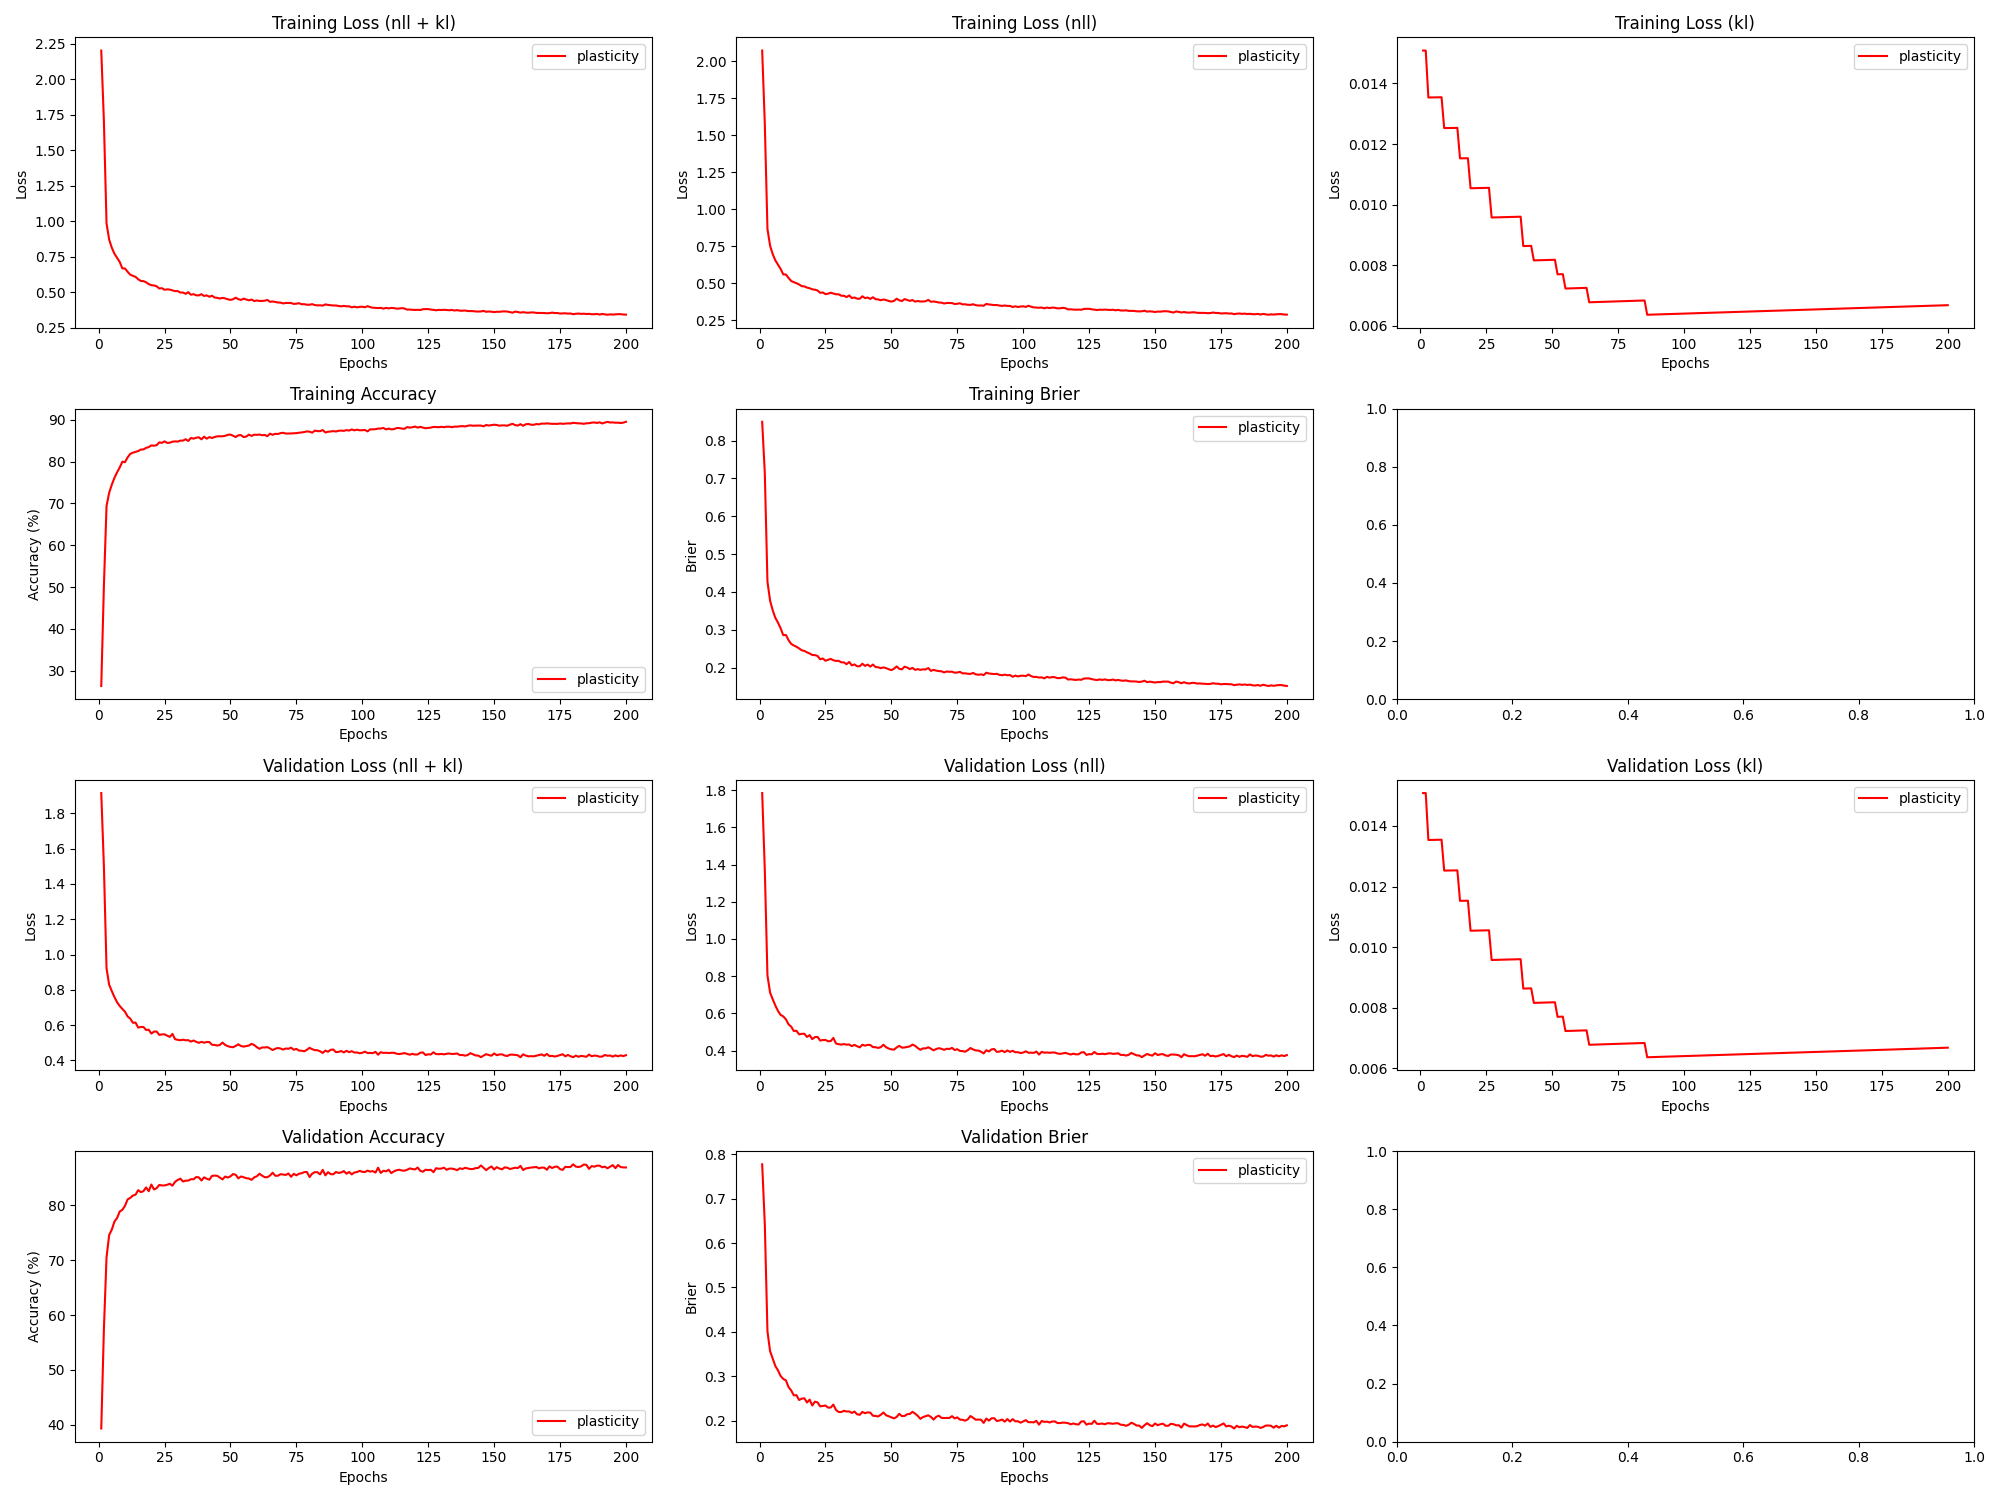

The data file committed next to this chart (first rows):
epoch, train_loss_total, train_loss_nll, train_loss_kl, train_loss_penalty, train_acc, train_brier, val_loss_total, val_loss_nll, val_loss_kl, val_loss_penalty, val_acc, val_brier, param_count
1, 2.203, 2.073, 0.01508, 0.115, 26.35, 0.8499, 1.915, 1.785, 0.01508, 0.115, 39.34, 0.777, 57492
2, 1.706, 1.576, 0.01508, 0.115, 50.28, 0.7136, 1.5, 1.37, 0.01508, 0.115, 57.43, 0.6416, 57492
3, 0.9842, 0.8675, 0.01354, 0.1032, 69.37, 0.427, 0.9211, 0.8044, 0.01354, 0.1032, 70.53, 0.4014, 51582
4, 0.8706, 0.7539, 0.01354, 0.1032, 72.53, 0.377, 0.8285, 0.7118, 0.01354, 0.1032, 74.57, 0.3567, 51582
5, 0.8135, 0.6968, 0.01354, 0.1032, 74.47, 0.3511, 0.7925, 0.6758, 0.01354, 0.1032, 75.55, 0.34, 51582
6, 0.7711, 0.6544, 0.01354, 0.1032, 76.11, 0.3314, 0.7588, 0.6421, 0.01354, 0.1032, 77.0, 0.3233, 51582
7, 0.7424, 0.6257, 0.01354, 0.1032, 77.41, 0.3187, 0.7297, 0.6129, 0.01354, 0.1032, 77.65, 0.3135, 51582
8, 0.7134, 0.5967, 0.01354, 0.1032, 78.58, 0.3037, 0.7085, 0.5917, 0.01354, 0.1032, 78.84, 0.3008, 51582
9, 0.6679, 0.5599, 0.01253, 0.0954, 79.94, 0.2856, 0.6917, 0.5837, 0.01253, 0.0954, 79.15, 0.2944, 47702
10, 0.6672, 0.5592, 0.01253, 0.0954, 79.85, 0.2862, 0.6759, 0.5679, 0.01253, 0.0954, 79.88, 0.2911, 47702
11, 0.6438, 0.5359, 0.01253, 0.0954, 81, 0.2725, 0.6491, 0.5411, 0.01253, 0.0954, 81.04, 0.276, 47702
12, 0.6234, 0.5155, 0.01253, 0.0954, 81.82, 0.2626, 0.6368, 0.5289, 0.01253, 0.0954, 81.33, 0.2685, 47702
13, 0.6152, 0.5073, 0.01253, 0.0954, 82.11, 0.2584, 0.6133, 0.5053, 0.01253, 0.0954, 81.74, 0.2574, 47702
14, 0.6083, 0.5004, 0.01253, 0.0954, 82.31, 0.255, 0.6145, 0.5066, 0.01253, 0.0954, 81.9, 0.2578, 47702
15, 0.5912, 0.492, 0.01153, 0.08774, 82.49, 0.2507, 0.5864, 0.4871, 0.01153, 0.08774, 82.72, 0.247, 43870
16, 0.5795, 0.4802, 0.01153, 0.08774, 82.85, 0.2456, 0.5892, 0.49, 0.01153, 0.08774, 82.37, 0.25, 43870
17, 0.5781, 0.4788, 0.01153, 0.08774, 82.89, 0.244, 0.5897, 0.4904, 0.01153, 0.08774, 82.54, 0.2508, 43870
18, 0.5697, 0.4704, 0.01153, 0.08774, 83.26, 0.2402, 0.5725, 0.4733, 0.01153, 0.08774, 83.22, 0.2412, 43870
19, 0.5571, 0.4663, 0.01054, 0.08017, 83.45, 0.2373, 0.5739, 0.4832, 0.01054, 0.08017, 82.53, 0.2479, 40086
20, 0.5495, 0.4588, 0.01054, 0.08017, 83.86, 0.2331, 0.5523, 0.4615, 0.01054, 0.08017, 83.75, 0.2346, 40086
21, 0.5474, 0.4567, 0.01055, 0.08017, 83.78, 0.233, 0.5632, 0.4725, 0.01055, 0.08017, 82.86, 0.2432, 40086
22, 0.5417, 0.451, 0.01055, 0.08017, 83.9, 0.2306, 0.5641, 0.4734, 0.01055, 0.08017, 83.08, 0.2416, 40086
23, 0.5261, 0.4354, 0.01055, 0.08017, 84.57, 0.222, 0.5447, 0.4539, 0.01055, 0.08017, 83.67, 0.2326, 40086
24, 0.5285, 0.4378, 0.01055, 0.08017, 84.45, 0.224, 0.5473, 0.4566, 0.01055, 0.08017, 83.58, 0.2334, 40086
25, 0.5172, 0.4264, 0.01055, 0.08017, 84.82, 0.2181, 0.5479, 0.4572, 0.01055, 0.08017, 83.58, 0.2345, 40086
26, 0.5202, 0.4295, 0.01056, 0.08017, 84.45, 0.2205, 0.5407, 0.45, 0.01056, 0.08017, 83.71, 0.2298, 40086
27, 0.5183, 0.436, 0.009577, 0.0727, 84.5, 0.2229, 0.5332, 0.4509, 0.009578, 0.0727, 83.88, 0.23, 36350
28, 0.5129, 0.4306, 0.009579, 0.0727, 84.74, 0.2192, 0.5502, 0.4679, 0.00958, 0.0727, 83.54, 0.2366, 36350
29, 0.5076, 0.4254, 0.009581, 0.0727, 84.81, 0.2175, 0.5201, 0.4379, 0.009582, 0.0727, 84.25, 0.2244, 36350
30, 0.5078, 0.4255, 0.009583, 0.0727, 84.76, 0.2179, 0.5167, 0.4344, 0.009585, 0.0727, 84.58, 0.22, 36350
31, 0.4978, 0.4155, 0.009586, 0.0727, 85.0, 0.2138, 0.5142, 0.432, 0.009587, 0.0727, 84.83, 0.2199, 36350
32, 0.4978, 0.4155, 0.009588, 0.0727, 85, 0.2137, 0.5173, 0.435, 0.00959, 0.0727, 84.3, 0.2226, 36350
33, 0.4886, 0.4063, 0.009591, 0.0727, 85.32, 0.2089, 0.5141, 0.4318, 0.009592, 0.0727, 84.46, 0.2211, 36350
34, 0.5, 0.4177, 0.009593, 0.0727, 84.91, 0.2148, 0.5149, 0.4326, 0.009595, 0.0727, 84.47, 0.2212, 36350
35, 0.4822, 0.3999, 0.009596, 0.0727, 85.63, 0.2058, 0.5064, 0.4241, 0.009597, 0.0727, 84.72, 0.2179, 36350
36, 0.4863, 0.404, 0.009598, 0.0727, 85.47, 0.2083, 0.513, 0.4307, 0.0096, 0.0727, 84.71, 0.2209, 36350
37, 0.4781, 0.3958, 0.009601, 0.0727, 85.68, 0.2035, 0.5055, 0.4232, 0.009602, 0.0727, 85.11, 0.2148, 36350
38, 0.4773, 0.395, 0.009603, 0.0727, 85.79, 0.2034, 0.4997, 0.4174, 0.009604, 0.0727, 85.06, 0.2136, 36350
39, 0.4859, 0.412, 0.008634, 0.06532, 85.3, 0.2102, 0.5052, 0.4313, 0.008635, 0.06532, 84.47, 0.2201, 32662
40, 0.4735, 0.3995, 0.008636, 0.06532, 85.93, 0.2044, 0.5004, 0.4264, 0.008637, 0.06532, 85.06, 0.2172, 32662
41, 0.4774, 0.4035, 0.008639, 0.06532, 85.46, 0.2078, 0.5046, 0.4307, 0.00864, 0.06532, 84.8, 0.2192, 32662
42, 0.4679, 0.3939, 0.008641, 0.06532, 85.84, 0.2025, 0.5041, 0.4302, 0.008642, 0.06532, 84.63, 0.2186, 32662
43, 0.4752, 0.4053, 0.008161, 0.06167, 85.62, 0.2079, 0.4888, 0.419, 0.008163, 0.06167, 85.33, 0.2116, 30836
44, 0.4624, 0.3926, 0.008164, 0.06167, 85.85, 0.2014, 0.4879, 0.418, 0.008165, 0.06167, 85.38, 0.211, 30836
45, 0.4602, 0.3903, 0.008166, 0.06167, 86.02, 0.2007, 0.4841, 0.4143, 0.008168, 0.06167, 85.33, 0.2099, 30836
46, 0.4553, 0.3854, 0.008169, 0.06167, 86.03, 0.1984, 0.4882, 0.4184, 0.00817, 0.06167, 85.01, 0.2138, 30836
47, 0.4601, 0.3903, 0.008172, 0.06167, 86.03, 0.2004, 0.5012, 0.4314, 0.008173, 0.06167, 84.68, 0.2188, 30836
48, 0.456, 0.3862, 0.008175, 0.06167, 86.14, 0.1984, 0.4878, 0.4179, 0.008176, 0.06167, 85.21, 0.2126, 30836
49, 0.4501, 0.3803, 0.008177, 0.06167, 86.37, 0.1956, 0.4806, 0.4108, 0.008179, 0.06167, 85.03, 0.2104, 30836
50, 0.4457, 0.3758, 0.00818, 0.06167, 86.44, 0.1932, 0.4765, 0.4066, 0.008181, 0.06167, 85.24, 0.2079, 30836
51, 0.4505, 0.3807, 0.008182, 0.06167, 86.16, 0.1969, 0.4748, 0.4049, 0.008184, 0.06167, 85.66, 0.2056, 30836
52, 0.4612, 0.3955, 0.007702, 0.05804, 85.84, 0.2029, 0.4825, 0.4167, 0.007703, 0.05804, 85.53, 0.2089, 29022
53, 0.4508, 0.385, 0.007705, 0.05804, 86.27, 0.1967, 0.4913, 0.4255, 0.007706, 0.05804, 84.87, 0.2159, 29022
54, 0.4454, 0.3796, 0.007707, 0.05804, 86.31, 0.1952, 0.4815, 0.4157, 0.007709, 0.05804, 85.22, 0.2105, 29022
55, 0.4546, 0.3929, 0.007233, 0.05444, 85.84, 0.2022, 0.4783, 0.4166, 0.007235, 0.05444, 85.08, 0.2111, 27220
56, 0.4489, 0.3872, 0.007236, 0.05444, 85.96, 0.2001, 0.4813, 0.4196, 0.007237, 0.05444, 84.9, 0.2149, 27220
57, 0.4426, 0.3809, 0.007238, 0.05444, 86.42, 0.1959, 0.4842, 0.4226, 0.00724, 0.05444, 84.85, 0.2156, 27220
58, 0.4482, 0.3865, 0.007241, 0.05444, 86.11, 0.1991, 0.4939, 0.4322, 0.007242, 0.05444, 84.6, 0.2203, 27220
59, 0.4376, 0.3759, 0.007244, 0.05444, 86.41, 0.1938, 0.4875, 0.4258, 0.007245, 0.05444, 85.05, 0.2164, 27220
60, 0.4419, 0.3802, 0.007246, 0.05444, 86.36, 0.1959, 0.4751, 0.4134, 0.007248, 0.05444, 85.25, 0.2112, 27220
... 140 more rows
